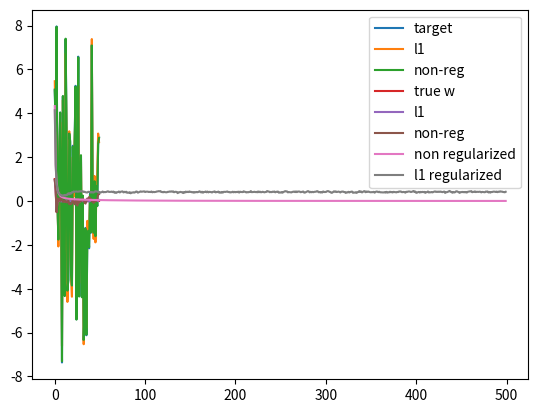

Here is the Python script that generated this plot:
import numpy as np
import matplotlib.pyplot as plt

# fat (T H I C C) matrix
N = 50
D = 50

# uniform dist from -5 to 5 centred on zero
X = (np.random.random((N, D)) - .5)*10
# first three terms the only ones that influence output
true_w = np.array([1, .5, -.5] + [0]*(D-3))
# Y shaped by the first three columns of X plus gaussian noise
Y = X.dot(true_w) + np.random.randn(N) * .5

costs_nonreg = []
costs_l1 = []
w_nonreg = np.random.randn(D) / np.sqrt(D) # mu = 0, variance = 1/D (stdev = sqrt(variance))
w_l1 = w_nonreg[:] # start with same values
learning_rate = .001
l1 = 10.0
tries = 500

def costDeriv(w):
    return X.T @ (X @ w - Y)

for i in range(tries):
    w_nonreg = w_nonreg - learning_rate * costDeriv(w_nonreg)
    w_l1 = w_l1 - learning_rate * (costDeriv(w_l1) + l1 * np.sign(w_l1))

    Yhat_nonreg = X @ w_nonreg
    Yhat_l1 = X @ w_l1

    costs_nonreg.append(np.dot(Yhat_nonreg - Y, Yhat_nonreg - Y) / N)
    costs_l1.append(np.dot(Yhat_l1 - Y, Yhat_l1 - Y) / N)

# how does the data fit look
plt.plot(Y, label = 'target')
plt.plot(Yhat_l1, label = 'l1')
plt.plot(Yhat_nonreg, label = 'non-reg')
plt.legend()
plt.show()
# compare calculated w to the true w
plt.plot(true_w, label = 'true w')
plt.plot(w_l1, label = 'l1')
plt.plot(w_nonreg, label = 'non-reg')
plt.legend()
plt.show()
# compare costs between non regularized and l1 regularized method
plt.plot(costs_nonreg, label = 'non regularized')
plt.plot(costs_l1, label = 'l1 regularized')
plt.legend()
plt.show()
